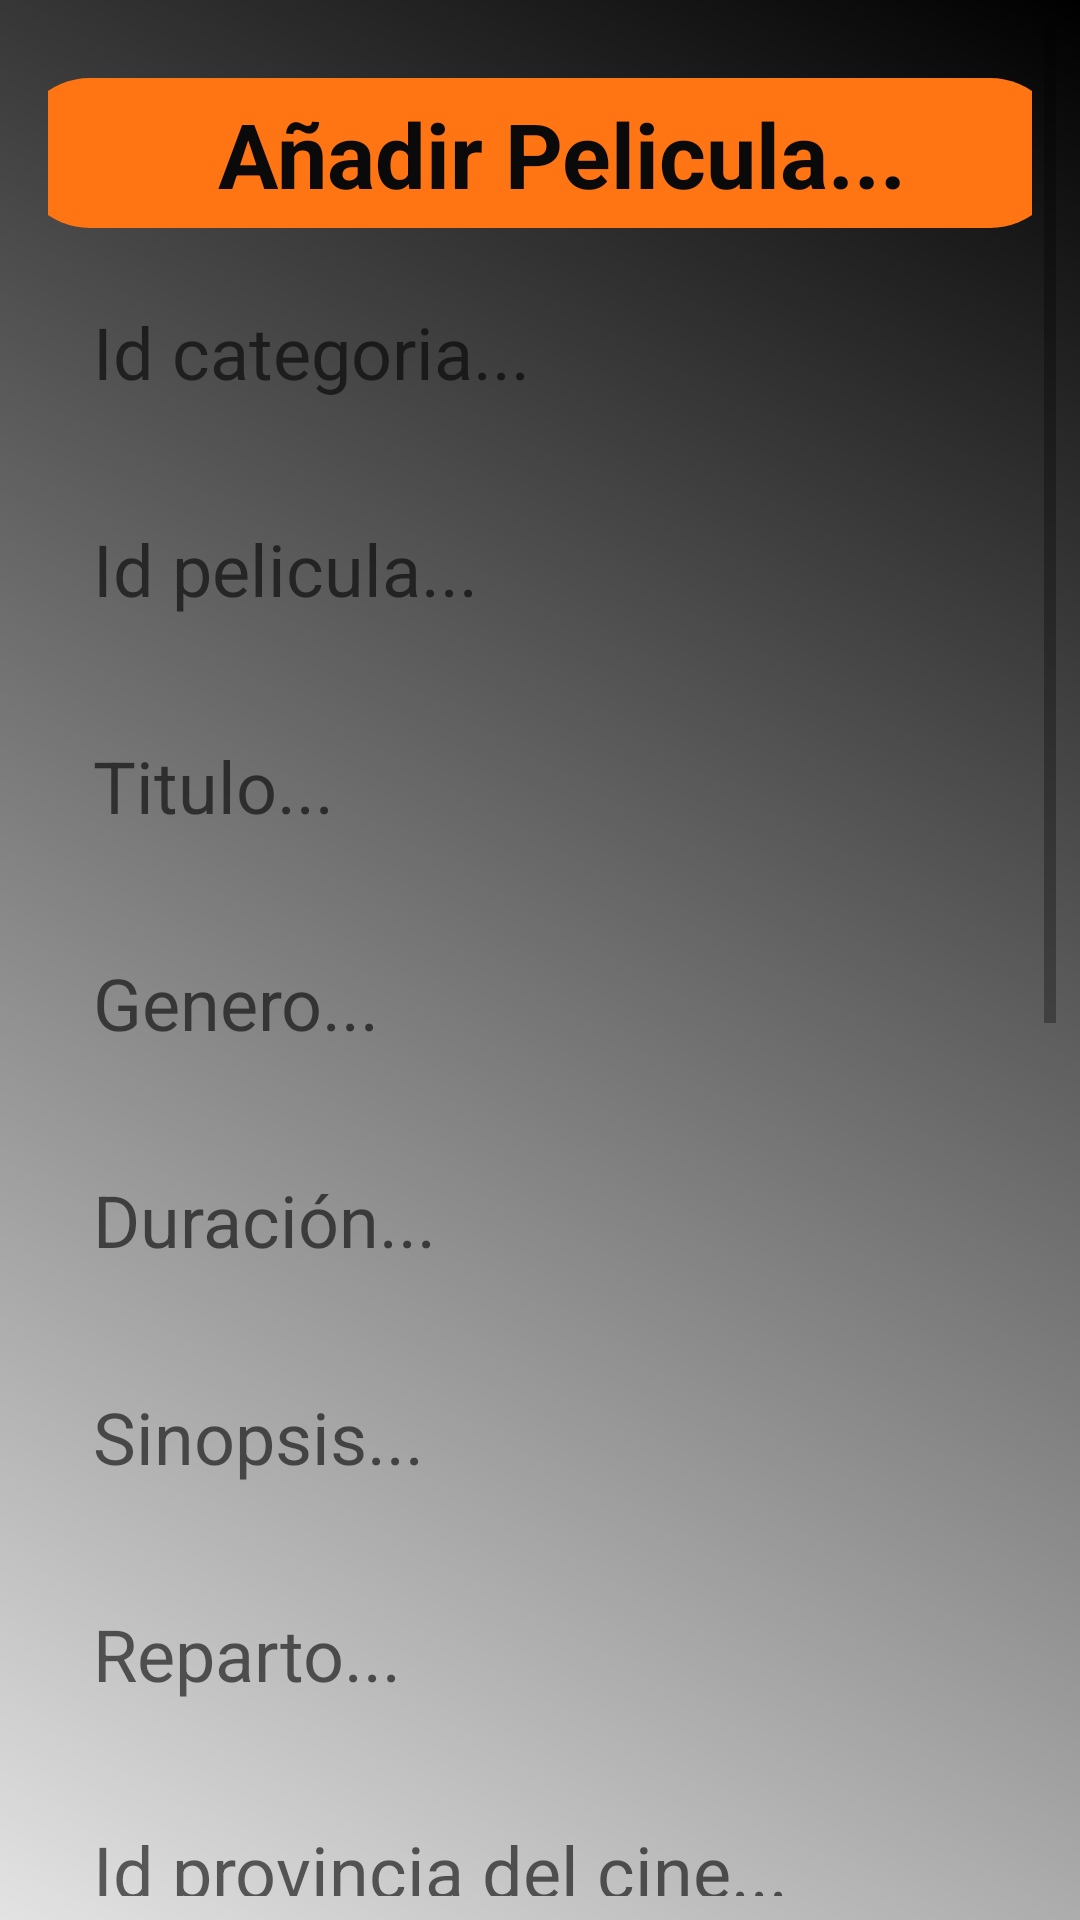

Reconstruct the res/layout file that produces this screen, plus the resources it refers to.
<!-- AndroidManifest.xml: activity theme SplashTheme -->
<!-- res/layout/activity_newpelicula.xml -->
<?xml version="1.0" encoding="utf-8"?>
<android.support.constraint.ConstraintLayout
        xmlns:android="http://schemas.android.com/apk/res/android"
        xmlns:tools="http://schemas.android.com/tools"
        xmlns:app="http://schemas.android.com/apk/res-auto"
        android:layout_width="match_parent"
        android:layout_height="match_parent"
        android:background="@drawable/background"
        tools:context=".Views.NewPeliculaActivity">

    <ScrollView
            android:layout_width="match_parent"
            android:layout_height="match_parent" app:layout_constraintStart_toStartOf="parent"
            app:layout_constraintTop_toTopOf="parent" app:layout_constraintBottom_toBottomOf="parent"
            app:layout_constraintEnd_toEndOf="parent" android:layout_marginStart="8dp" android:layout_marginTop="8dp"
            android:layout_marginBottom="8dp" android:layout_marginEnd="8dp"
    >
        <LinearLayout
                android:orientation="vertical"
                android:layout_width="match_parent"
                android:layout_height="wrap_content" app:layout_constraintTop_toTopOf="parent"
                android:layout_marginTop="8dp" app:layout_constraintStart_toStartOf="parent"
                android:layout_marginStart="8dp" app:layout_constraintBottom_toBottomOf="parent"
                android:layout_marginBottom="8dp" app:layout_constraintEnd_toEndOf="parent"
                android:layout_marginEnd="8dp">
            <TextView
                    android:text="Añadir Pelicula..."
                    android:layout_width="350dp"
                    android:background="@drawable/round_custom"
                    android:paddingLeft="15dp"
                    android:paddingTop="5dp"
                    android:ems="10"
                    android:textAlignment="center"
                    android:layout_gravity="center"
                    android:layout_marginTop="10dp"
                    android:layout_height="50dp" android:id="@+id/tvTextoAñadirPelicula"
                    android:textSize="30sp" android:textColor="@color/colorNegro" android:textStyle="bold"/>
            <EditText
                    android:layout_width="wrap_content"
                    android:layout_height="wrap_content" android:id="@+id/tvNewIdCategoriaPelicula"
                    android:layout_marginTop="10dp"
                    android:background="@drawable/round_register_login"
                    android:textSize="24sp"
                    android:layout_gravity="center"
                    android:width="340dp"
                    android:hint="Id categoria..."
                    android:padding="15dp"
                    android:textColor="@color/colorNegro" android:inputType="text"/>
            <EditText
                    android:layout_width="wrap_content"
                    android:background="@drawable/round_register_login"
                    android:padding="15dp"
                    android:layout_marginTop="10dp"
                    android:layout_gravity="center"
                    android:width="340dp"
                    android:layout_height="wrap_content" android:id="@+id/tvNewIdPelicula" android:textSize="24sp"
                    android:hint="Id pelicula..."
                    android:textColor="@color/colorNegro" android:inputType="text"/>
            <EditText
                    android:layout_width="wrap_content"
                    android:background="@drawable/round_register_login"
                    android:padding="15dp"
                    android:width="340dp"
                    android:layout_gravity="center"
                    android:layout_marginTop="10dp"
                    android:layout_height="wrap_content" android:id="@+id/tvNewTituloPelicula" android:textSize="24sp"
                    android:hint="Titulo..." android:textColor="@color/colorNegro" android:inputType="text"/>
            <EditText
                    android:layout_width="wrap_content"
                    android:background="@drawable/round_register_login"
                    android:padding="15dp"
                    android:width="340dp"
                    android:layout_gravity="center"
                    android:layout_marginTop="10dp"
                    android:layout_height="wrap_content" android:id="@+id/tvNewGeneroPelicula" android:textSize="24sp"
                    android:hint="Genero..." android:textColor="@color/colorNegro" android:inputType="text"/>
            <EditText
                    android:layout_width="wrap_content"
                    android:layout_height="wrap_content"
                    android:background="@drawable/round_register_login"
                    android:padding="15dp"
                    android:width="340dp"
                    android:layout_gravity="center"
                    android:layout_marginTop="10dp"
                    android:id="@+id/tvNewDuracionPelicula" android:textSize="24sp"
                    android:hint="Duración..." android:textColor="@color/colorNegro" android:inputType="text"/>
            <EditText
                    android:layout_width="wrap_content"
                    android:background="@drawable/round_register_login"
                    android:padding="15dp"
                    android:width="340dp"
                    android:layout_gravity="center"
                    android:layout_marginTop="10dp"
                    android:layout_height="wrap_content" android:id="@+id/tvNewSinopsisPelicula" android:textSize="24sp"
                    android:hint="Sinopsis..." android:textColor="@color/colorNegro" android:inputType="text"/>
            <EditText
                    android:layout_width="wrap_content"
                    android:background="@drawable/round_register_login"
                    android:padding="15dp"
                    android:width="340dp"
                    android:layout_gravity="center"
                    android:layout_marginTop="10dp"
                    android:layout_height="wrap_content" android:id="@+id/tvNewRepartoPelicula" android:textSize="24sp"
                    android:hint="Reparto..." android:textColor="@color/colorNegro" android:inputType="text"/>
            <EditText
                    android:layout_width="wrap_content"
                    android:background="@drawable/round_register_login"
                    android:padding="15dp"
                    android:width="340dp"
                    android:layout_marginTop="10dp"
                    android:layout_gravity="center"
                    android:layout_height="wrap_content" android:id="@+id/tvNewIdProvinciaPelicula"
                    android:textSize="24sp"
                    android:textColor="@color/colorNegro"
                    android:hint="Id provincia del cine..." android:inputType="text"/>
            <EditText
                    android:layout_width="wrap_content"
                    android:layout_height="wrap_content"
                    android:ems="10"
                    android:background="@drawable/round_register_login"
                    android:padding="15dp"
                    android:width="340dp"
                    android:layout_gravity="center"
                    android:layout_marginTop="10dp"
                    android:id="@+id/tvNewIdCinePelicula" android:textSize="24sp"
                    android:textColor="@color/colorNegro" android:hint="Id cine..." android:inputType="text"/>
            <EditText
                    android:layout_width="wrap_content"
                    android:layout_height="wrap_content"
                    android:background="@drawable/round_register_login"
                    android:padding="15dp"
                    android:layout_marginTop="10dp"
                    android:width="340dp"
                    android:layout_gravity="center"
                    android:textColor="@color/colorNegro"
                    android:ems="10"
                    android:id="@+id/tvNewIdPeliculaEnElCine" android:hint="Id pelicula en el cine..."
                    android:textSize="24sp" android:inputType="text"/>
            <RelativeLayout
                    android:layout_width="match_parent"
                    android:layout_height="match_parent">

                <Button
                        android:text="Imagen Pelicula"
                        android:layout_width="300dp"
                        android:layout_height="300dp" android:id="@+id/btnImgNewPelicula"
                        android:layout_marginBottom="5dp"
                        android:layout_marginLeft="20dp"
                        android:layout_marginTop="5dp" android:textStyle="bold" android:textColor="@color/colorNegro"
                        android:textSize="24sp"/>
                <de.hdodenhof.circleimageview.CircleImageView android:layout_width="300dp"
                                                              android:layout_height="300dp"
                                                              android:layout_marginLeft="20dp"
                                                              android:layout_marginBottom="5dp"
                                                              android:layout_marginTop="5dp"
                                                              android:id="@+id/selectImgPelicula"
                                                              android:layout_alignTop="@+id/btnImgNewPelicula"
                                                              android:layout_alignBottom="@+id/btnImgNewPelicula"/>
            </RelativeLayout>

            <Button
                    android:text="Añadir Pelicula"
                    android:layout_width="350dp"
                    android:layout_height="wrap_content" android:id="@+id/btnAñadirNewPelicula"
                    android:background="@drawable/round_btn"
                    android:layout_marginBottom="15dp"
                    android:layout_gravity="center"
                    android:layout_marginTop="5dp" android:textSize="24sp" android:textColor="@color/colorNegro"
                    android:textStyle="bold"/>
        </LinearLayout>
    </ScrollView>
</android.support.constraint.ConstraintLayout>
<!-- resources referenced by this layout -->
<resources>
  <color name="colorNegro">#0A0A0A</color>
  <!-- drawable background (drawable) -->
  <shape xmlns:android="http://schemas.android.com/apk/res/android" android:shape="rectangle" >
      <gradient
              android:type="linear"
              android:startColor="#FFE3E3E3"
              android:endColor="#FF000000"
              android:angle="45"/>
  </shape>
  <!-- drawable round_custom (drawable) -->
  <?xml version="1.0" encoding="utf-8"?>
  <shape xmlns:android="http://schemas.android.com/apk/res/android">
  
      <solid android:color="#FF7514"/>
      <corners android:radius="75dp"/>
  
  </shape>
  <style name="SplashTheme" parent="Theme.AppCompat.Light.NoActionBar">
      </style>
</resources>
